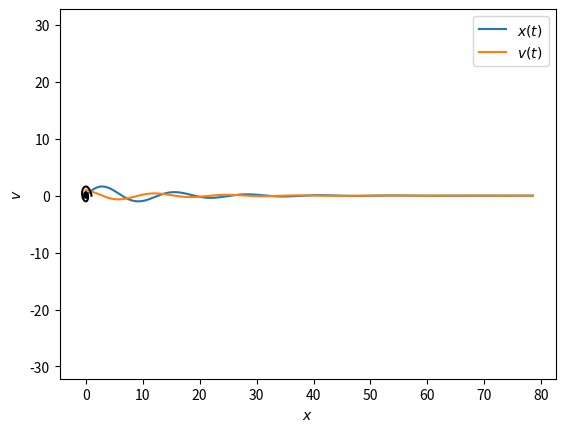

The script that saved this image:
#!/usr/bin/env python
# coding: utf-8

# In[3]:


import numpy as np
import matplotlib.pyplot as plt
from scipy import integrate
def DampedPendulum(t, y, b=0.2, omega0=1):
    x,v = y
    dxdt = v
    dvdt = -b*v-(omega0**2)*x
    dydt = np.array([dxdt, dvdt])
    return dydt
# Define the two derivatives
# note that dydt is now an array that holds both of the derivatives
x0 = 0 # initial position
v0 = 1 # initial velocity
y0 = (x0,v0) # initial state
t0 = 0 # initial time
tf = 25*np.pi # final time
n = 1001 # Number of points at which output will be evaluated
b=0.15
omega0=.5
# Note: this does not mean the integrator will take only n steps
# Scipy will take more steps if required to control the error in the solution
t = np.linspace(t0, tf, n) # Points at which output will be evaluated
result = integrate.solve_ivp(fun = lambda t, y, : DampedPendulum(t, y, b, omega0), # The function defining the derivative
t_span = (t0, tf), # Initial and final times
y0 = y0, # Initial state
method = "RK45", # Integration method
t_eval = t) # Time points for result to be defined at
# Read the solution and time from the result arrat returned by Scipy
x,v = result.y
t = result.t
# plot position ad velocity as a function of time.
plt.plot(t,x, label=r"$x(t)$")
plt.plot(t,v, label=r"$v(t)$")
plt.legend(loc=1)

plt.xlabel('Time (s)')
plt.ylabel('Position')

plt.savefig('r5.svg', bbox_inches='tight')
plt.show()


# In[14]:


plt.plot(v,x, 'k')
plt.axis('equal')
plt.xlabel(r"$x$")
plt.ylabel(r"$v$")
plt.savefig('r5_2.svg', bbox_inches='tight')

